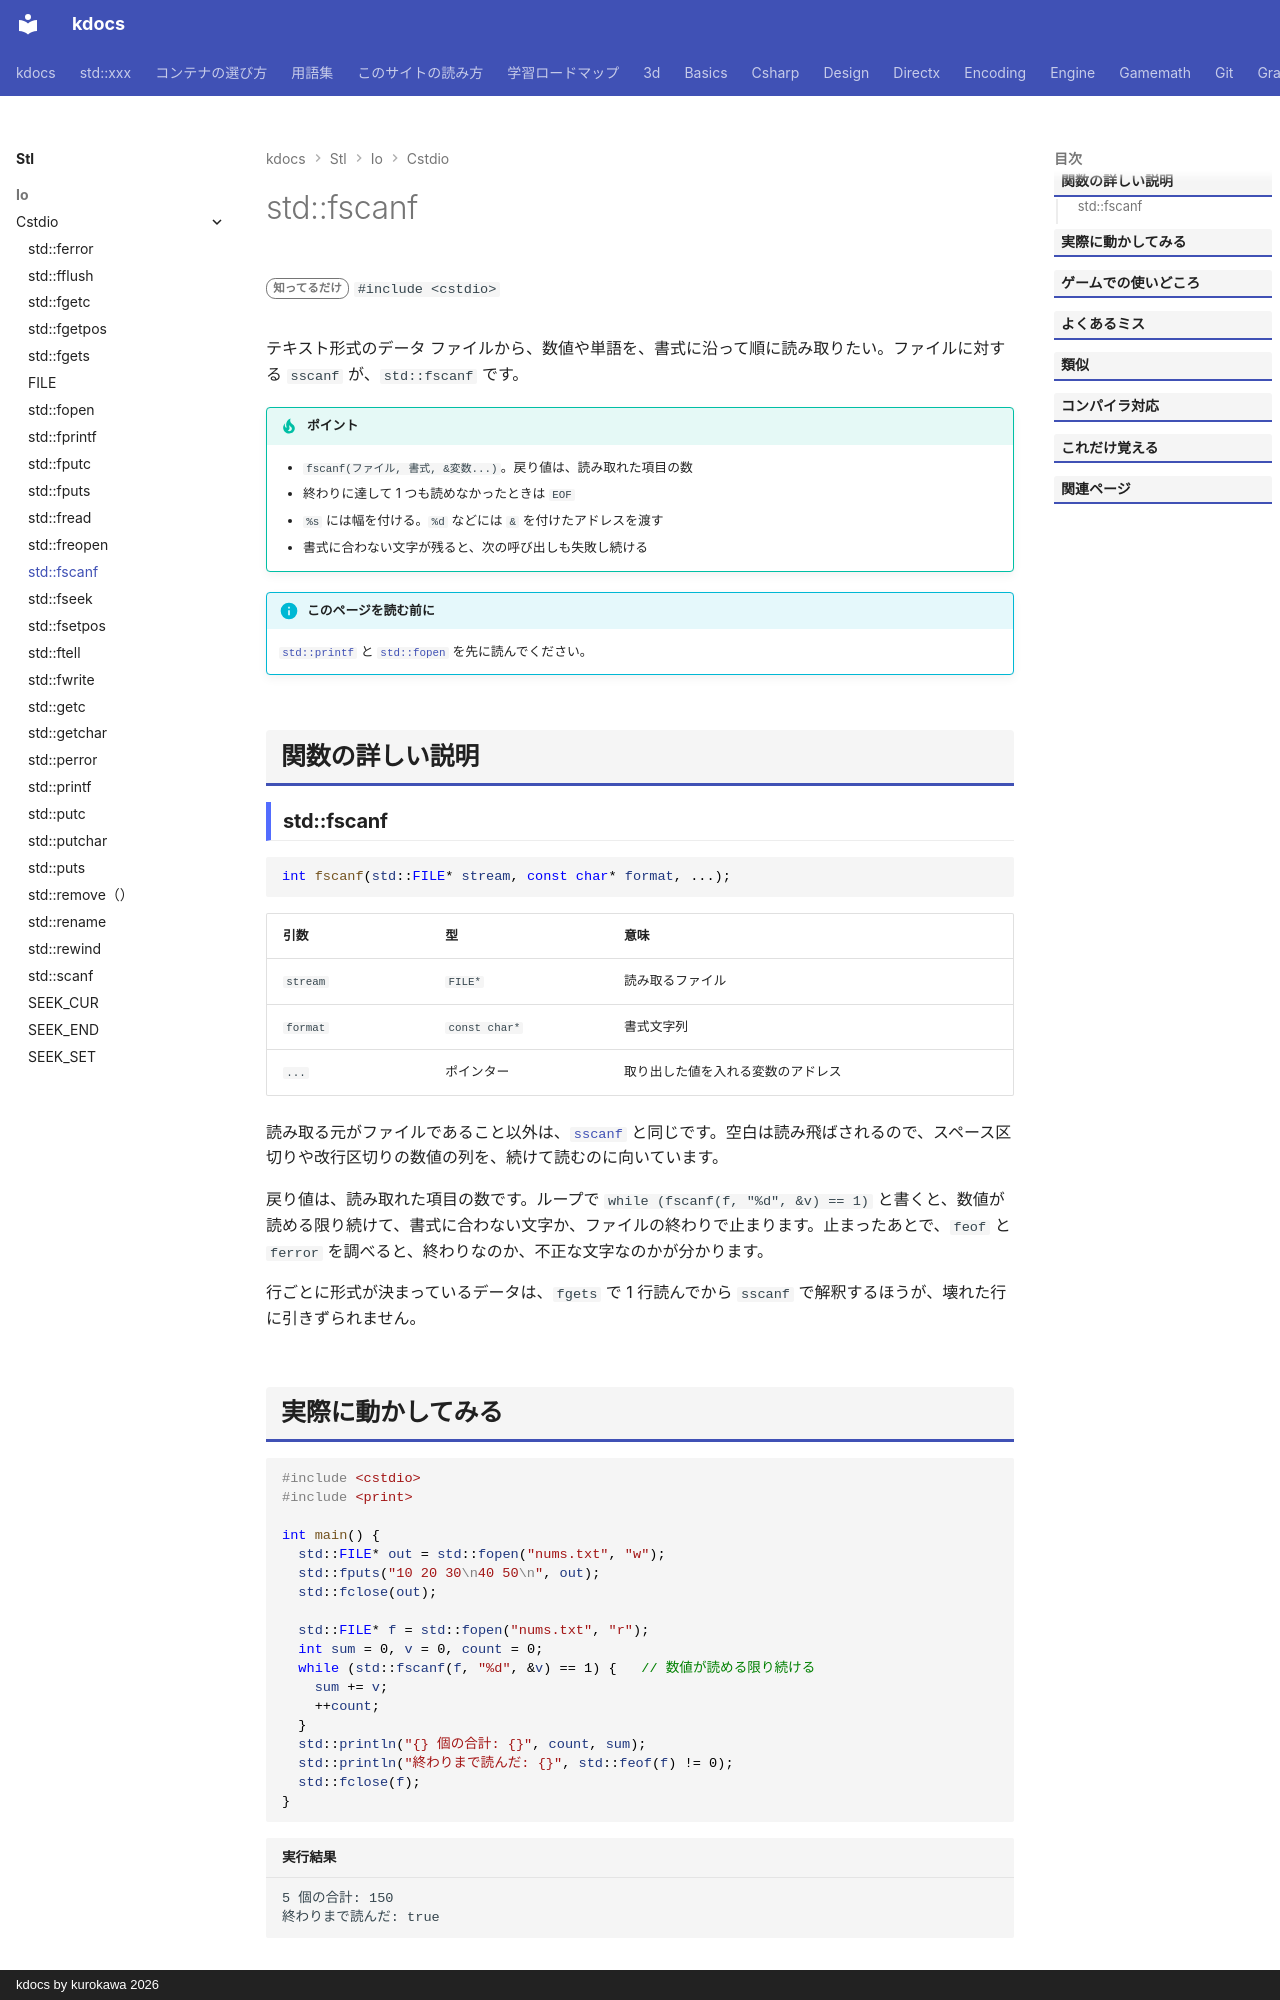

repository: qwzxdf/kdocs · page: stl/io/cstdio/fscanf/index.html · generator: mkdocs · copyright: kdocs by kurokawa 2026

---
title: std::fscanf
summary: "ファイルから、書式を指定して読み込む。"
order: 900
tags:
  - 入出力・文字列
---

# std::fscanf

<div class="page-badges" markdown>
<span class="rank rank-rare">知ってるだけ</span>
`#include <cstdio>`
</div>

テキスト形式のデータ ファイルから、数値や単語を、書式に沿って順に読み取りたい。ファイルに対する `sscanf` が、`std::fscanf` です。

!!! tip "ポイント"
    - `fscanf(ファイル, 書式, &変数...)`。戻り値は、読み取れた項目の数
    - 終わりに達して 1 つも読めなかったときは `EOF`
    - `%s` には幅を付ける。`%d` などには `&` を付けたアドレスを渡す
    - 書式に合わない文字が残ると、次の呼び出しも失敗し続ける

!!! info "このページを読む前に"
    [`std::printf`](printf.md) と [`std::fopen`](fopen.md) を先に読んでください。

## 関数の詳しい説明

### std::fscanf {#fscanf}

```cpp
int fscanf(std::FILE* stream, const char* format, ...);
```

| 引数 | 型 | 意味 |
| --- | --- | --- |
| `stream` | `FILE*` | 読み取るファイル |
| `format` | `const char*` | 書式文字列 |
| `...` | ポインター | 取り出した値を入れる変数のアドレス |

読み取る元がファイルであること以外は、[`sscanf`](sscanf.md) と同じです。空白は読み飛ばされるので、スペース区切りや改行区切りの数値の列を、続けて読むのに向いています。

戻り値は、読み取れた項目の数です。ループで `while (fscanf(f, "%d", &v) == 1)` と書くと、数値が読める限り続けて、書式に合わない文字か、ファイルの終わりで止まります。止まったあとで、`feof` と `ferror` を調べると、終わりなのか、不正な文字なのかが分かります。

行ごとに形式が決まっているデータは、`fgets` で 1 行読んでから `sscanf` で解釈するほうが、壊れた行に引きずられません。
